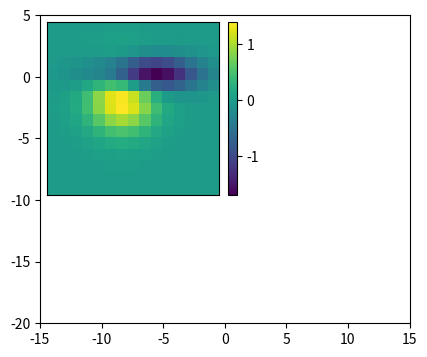

Python code for this plot:
%matplotlib inline

from matplotlib import cbook
import matplotlib.pyplot as plt
from mpl_toolkits.axes_grid1.inset_locator import inset_axes, zoomed_inset_axes


fig, ax = plt.subplots(figsize=[5, 4])
ax.set(aspect=1, xlim=(-15, 15), ylim=(-20, 5))

Z = cbook.get_sample_data("axes_grid/bivariate_normal.npy", np_load=True)
extent = (-3, 4, -4, 3)

axins = zoomed_inset_axes(ax, zoom=2, loc='upper left')
axins.set(xticks=[], yticks=[])
im = axins.imshow(Z, extent=extent, origin="lower")

# colorbar
cax = inset_axes(axins,
                 width="5%",  # width = 10% of parent_bbox width
                 height="100%",  # height : 50%
                 loc='lower left',
                 bbox_to_anchor=(1.05, 0., 1, 1),
                 bbox_transform=axins.transAxes,
                 borderpad=0,
                 )
fig.colorbar(im, cax=cax)

plt.show()